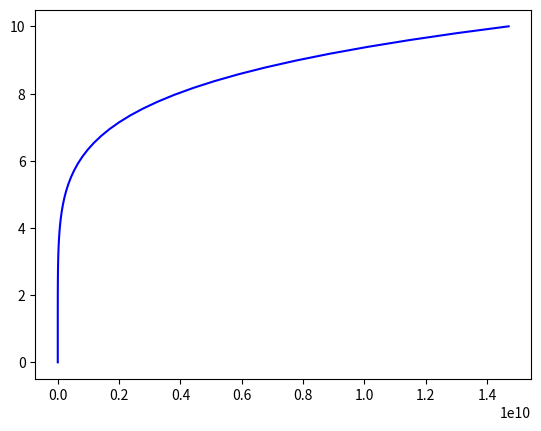

The matplotlib source for this figure: (Note: this script raises an exception after producing the figure.)
import numpy as np
from matplotlib import pyplot as plt


# funkcja 10
#rozwiazujemy rownanie dx(t)/dt=f(t,x)
# rozwiązywanie równań różniczkowych
t0 = 0
y0 = 2
n = 10
# n = 100
def f(t):
    return ((3*(t**2) + 2*(t**3) + 2*np.sqrt(2))**2)/4

# analitycznie (rozdzielając zmienne)
def analitycznie ():
    time = np.linspace(t0, n)
    # function y = ((3*(t**2) + 2*(t**3) + 2*np.sqrt(2))**2)/4
    y = []
    for t in range(len(time)):
        y.append(((3*(t**2) + 2*(t**3) + 2*np.sqrt(2))**2)/4)

    plt.plot(y, time, 'b')
    plt.show()


# metodą Eulera - metoda Explicit Euler
def EE(f,x0,t0,tk,h):
    # f - funkcja f z rownania, x0 - wartosc poczatkowa, t0-czas poczatkowy
    # tk-czas koncowy, h-krok czasowy
    t = np.arange(t0,tk,h) # generujemy wektor czasow
    N = len(t) #liczba krokow czasowych
    #wektor wynikowy
    if hasattr(x0, "__len__"):
        x=np.zeros((N,len(x0))) # gdy mamy do czynienia w równaniem wektorowym

    else:
        x=np.zeros(N) # dla przypadku skalarnego

    x = np.array(x0) # wpisujemy wartosc poczatkowa
    i=1 # index
    while (i<N): # petla glowna
        x[i]=np.array(x[i-1]+h*f(t[i-1],x[i-1]))
        i+=1
    return t,x


# metodą Heuna (bez iteracji)
def Heun(f,x0,t0,tk,h):
    t = np.arange(t0, tk, h) # generujemy wektor czasow
    N = len(t) #liczba krokow czasowych
    # wektor wynikowy
    if hasattr(x0, "__len__"):
        x = np.zeros((N, len(x0)))
    else:
        x = np.zeros(N)
    # wpisujemy wartosc poczatkowa
    x = np.array(x0)
    # index
    i = 1
    # petla glowna
    while (i < N):
        k1 = f(t[i - 1], x[i - 1])

    k2 = f(t[i - 1] + h * 0.5, x[i - 1] + 0.5 * h * k1)
    x[i] = np.array(x[i - 1] + h * 0.5 * (k1 + k2))
    i += 1
    return t, x


# metodą punktu środkowego


# --------------------------------------------------------------
analitycznie()
tk = 10
EE(f, y0, t0, tk, 1)
